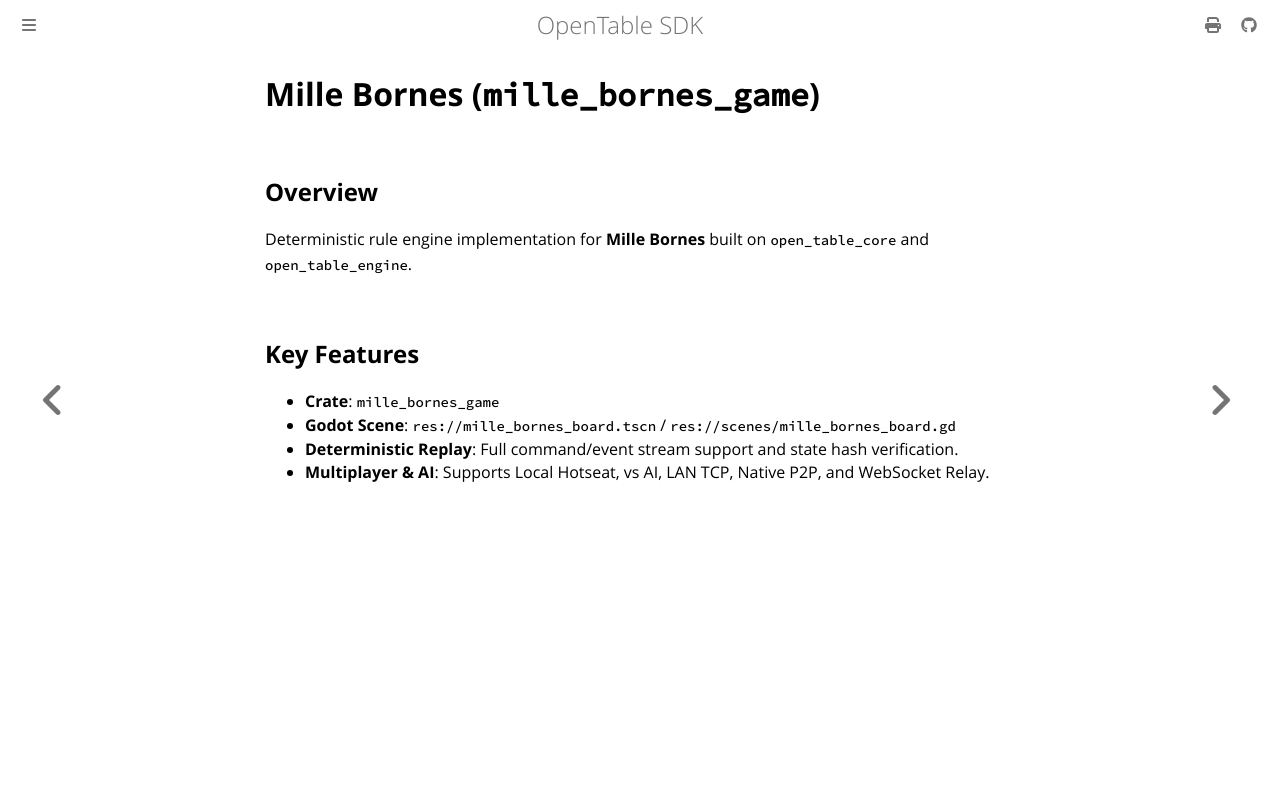

repository: joduranvillan/games_tables_sdk · page: docs/games/mille_bornes.html · generator: mdbook

# Mille Bornes (`mille_bornes_game`)

## Overview
Deterministic rule engine implementation for **Mille Bornes** built on `open_table_core` and `open_table_engine`.

## Key Features
- **Crate**: `mille_bornes_game`
- **Godot Scene**: `res://mille_bornes_board.tscn` / `res://scenes/mille_bornes_board.gd`
- **Deterministic Replay**: Full command/event stream support and state hash verification.
- **Multiplayer & AI**: Supports Local Hotseat, vs AI, LAN TCP, Native P2P, and WebSocket Relay.
